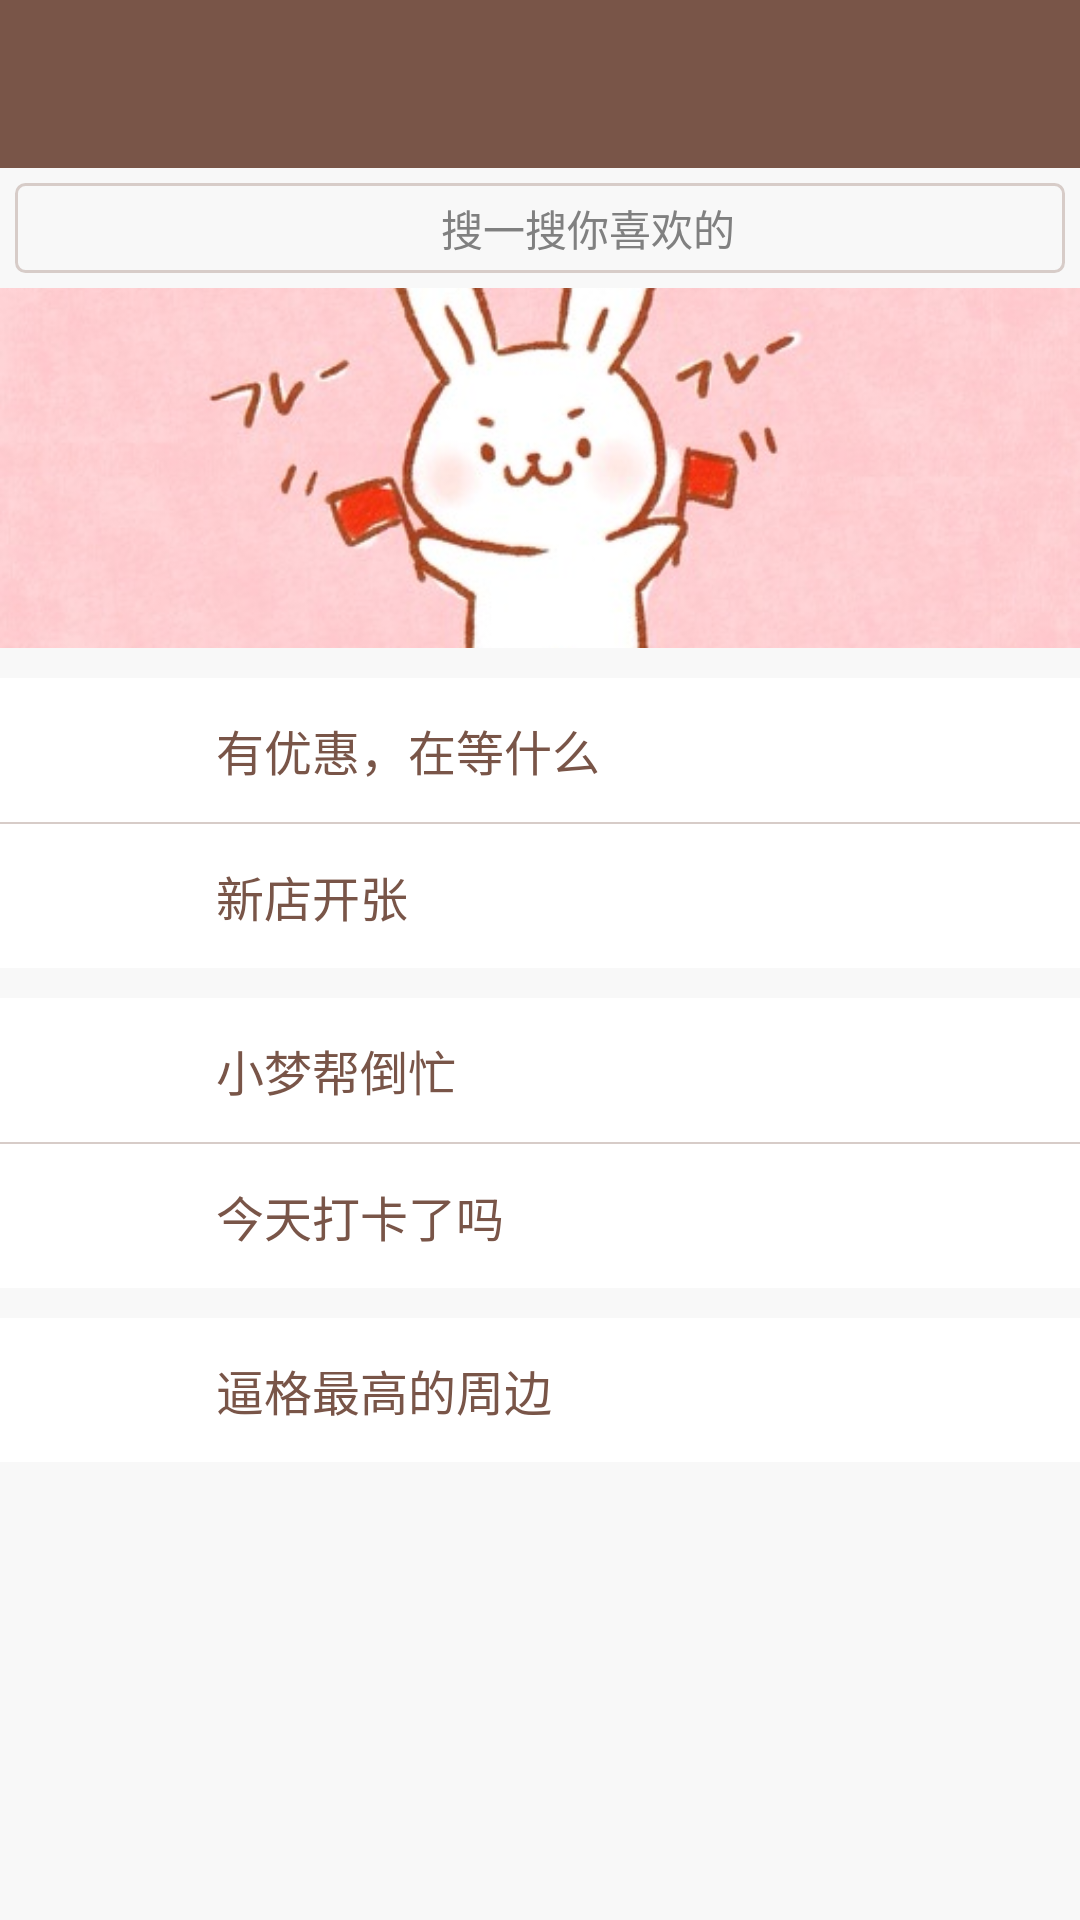

Write the Android layout XML for this screen, with the resource values it uses.
<!-- AndroidManifest.xml: application theme AppTheme -->
<!-- res/layout/activity_find.xml -->
<?xml version="1.0" encoding="utf-8"?>
<LinearLayout xmlns:android="http://schemas.android.com/apk/res/android"
    android:layout_width="match_parent"
    android:layout_height="match_parent"
    android:orientation="vertical" 
    android:background="#f8f8f8"
    >

    <include layout="@layout/include_titlebar" />

    <EditText
        android:id="@+id/ed_search"
        android:layout_width="fill_parent"
        android:layout_height="30dp"
        android:layout_margin="5dp"
        android:layout_marginRight="10dp"
        android:background="@drawable/shape_gray_find_edit"
        android:cursorVisible="false"
        android:gravity="center"
        android:hint="搜一搜你喜欢的"
        android:maxLength="20"
        android:paddingLeft="32dp"
        android:singleLine="true"
        android:textSize="14sp" >
    </EditText>

    <ImageView 
        android:id="@+id/img_find_tuijian"
        android:layout_width="match_parent" 
        android:layout_height="120dp"
        android:scaleType="centerCrop"
        android:src="@drawable/ji"
        />
	<LinearLayout
	    android:id="@+id/lay_discount"
	    android:layout_width="match_parent"
	    android:layout_height="48dp"
	    android:orientation="horizontal"
		android:layout_marginTop="10dp"
		android:background="@drawable/bg_white2gray_selector"
		    >
	  <ImageView 
	      android:layout_width="24dp"
	      android:layout_height="24dp"
	      android:src="@drawable/ic_launcher"
	      android:layout_gravity="center"
	      android:layout_marginLeft="16dp"
	      />  
	   <TextView 
	       android:text="有优惠，在等什么"
	      android:layout_width="wrap_content"
	      android:layout_height="wrap_content"
	       android:layout_gravity="center"
	       android:textSize="16sp"
	       android:layout_marginLeft="32dp"
	       android:textColor="@color/coffee"
	       /> 
	    
	</LinearLayout>
	<View
            android:id="@+id/line"
            android:layout_width="match_parent"
            android:layout_height="0.5dip"
            android:background="@color/coffee_light" />
	<LinearLayout
	    android:id="@+id/lay_newshop"
	    android:layout_width="match_parent"
	    android:layout_height="48dp"
	    android:orientation="horizontal"
	    android:background="@drawable/bg_white2gray_selector"
		    >
	  <ImageView 
	      android:layout_width="24dp"
	      android:layout_height="24dp"
	      android:src="@drawable/ic_launcher"
	      android:layout_gravity="center"
	      android:layout_marginLeft="16dp"
	      />  
	   <TextView 
	       android:text="新店开张"
	      android:layout_width="wrap_content"
	      android:layout_height="wrap_content"
	       android:layout_gravity="center"
	       android:textSize="16sp"
	       android:layout_marginLeft="32dp"
	       android:textColor="@color/coffee"
	       /> 
	    
	</LinearLayout>
		<LinearLayout
	    android:id="@+id/lay_xiaomenghelp"
	    android:layout_width="match_parent"
	    android:layout_height="48dp"
	    android:orientation="horizontal"
		android:layout_marginTop="10dp"
		android:background="@drawable/bg_white2gray_selector"
		    >
	  <ImageView 
	      android:layout_width="24dp"
	      android:layout_height="24dp"
	      android:src="@drawable/ic_launcher"
	      android:layout_gravity="center"
	      android:layout_marginLeft="16dp"
	      />  
	   <TextView 
	       android:text="小梦帮倒忙"
	      android:layout_width="wrap_content"
	      android:layout_height="wrap_content"
	       android:layout_gravity="center"
	       android:textSize="16sp"
	       android:layout_marginLeft="32dp"
	       android:textColor="@color/coffee"
	       /> 
  
	</LinearLayout>
		 	<View
            android:layout_width="match_parent"
            android:layout_height="0.5dip"
            android:background="@color/coffee_light" /> 
		<LinearLayout
	    android:id="@+id/lay_daka"
	    android:layout_width="match_parent"
	    android:layout_height="48dp"
	    android:orientation="horizontal"
	    android:background="@drawable/bg_white2gray_selector"
		    >
	  <ImageView 
	      android:layout_width="24dp"
	      android:layout_height="24dp"
	      android:src="@drawable/ic_launcher"
	      android:layout_gravity="center"
	      android:layout_marginLeft="16dp"
	      />  
	   <TextView 
	       android:text="今天打卡了吗"
	      android:layout_width="wrap_content"
	      android:layout_height="wrap_content"
	       android:layout_gravity="center"
	       android:textSize="16sp"
	       android:layout_marginLeft="32dp"
	       android:textColor="@color/coffee"
	       /> 
	    
	</LinearLayout>
		<LinearLayout
	    android:id="@+id/lay_zhoubian"
	    android:layout_width="match_parent"
	    android:layout_height="48dp"
	    android:orientation="horizontal"
		android:layout_marginTop="10dp"
		android:background="@drawable/bg_white2gray_selector"
		    >
	  <ImageView 
	      android:layout_width="24dp"
	      android:layout_height="24dp"
	      android:src="@drawable/ic_launcher"
	      android:layout_gravity="center"
	      android:layout_marginLeft="16dp"
	      />  
	   <TextView 
	       android:text="逼格最高的周边"
	      android:layout_width="wrap_content"
	      android:layout_height="wrap_content"
	       android:layout_gravity="center"
	       android:textSize="16sp"
	       android:layout_marginLeft="32dp"
	       android:textColor="@color/coffee"
	       /> 
	    
	</LinearLayout>
</LinearLayout>
<!-- res/layout/include_titlebar.xml (included above) -->
<?xml version="1.0" encoding="utf-8"?>
<RelativeLayout xmlns:android="http://schemas.android.com/apk/res/android"
    android:id="@+id/rl_titlebar"
    android:layout_width="match_parent"
    android:layout_height="56dp"
    android:background="@color/coffee"
    android:orientation="horizontal" >

    <ImageView
        android:id="@+id/titlebar_iv_left"
        android:layout_width="48dp"
        android:layout_height="match_parent"
        android:layout_centerVertical="true"
        android:paddingBottom="4dp"
        android:paddingTop="4dp"
        android:tint="@color/white"
        android:visibility="gone" />

    <TextView
        android:id="@+id/titlebar_tv_left"
        style="@style/TextViewSubhead"
        android:layout_height="match_parent"
        android:gravity="center_vertical"
        android:padding="16dp"
        android:textColor="@color/txt_white_alpha"
        android:visibility="gone" />

    <TextView
        android:id="@+id/titlebar_tv"
        style="@style/TextViewTitle"
        android:layout_centerInParent="true"
        android:gravity="center"
        android:maxWidth="224dp" />

    <ImageView
        android:id="@+id/titlebar_iv_right"
        android:layout_width="48dp"
        android:layout_height="match_parent"
        android:layout_alignParentRight="true"
        android:layout_centerVertical="true"
        android:paddingBottom="4dp"
        android:paddingTop="4dp"
        android:visibility="gone" />

    <TextView
        android:id="@+id/titlebar_tv_right"
        style="@style/TextViewSubhead"
        android:layout_height="match_parent"
        android:layout_alignParentRight="true"
        android:gravity="center_vertical"
        android:padding="16dp"
        android:visibility="gone"
        android:textColor="@color/txt_white_alpha" />

</RelativeLayout>
<!-- resources referenced by this layout -->
<resources>
  <color name="coffee">#795548</color>
  <color name="coffee_light">#d7ccc8</color>
  <color name="white">#ffffff</color>
  <!-- drawable bg_white2gray_selector (drawable) -->
  <?xml version="1.0" encoding="utf-8"?>
  <selector xmlns:android="http://schemas.android.com/apk/res/android">
  
      <item android:drawable="@color/bg_item_bar_pressed" android:state_pressed="true"/>
      <item android:drawable="@color/white"/>
  
  </selector>
  <!-- drawable ji: jpg bitmap (drawable-hdpi, 46212 bytes) -->
  <!-- drawable shape_gray_find_edit (drawable) -->
  <?xml version="1.0" encoding="utf-8"?>
  <shape xmlns:android="http://schemas.android.com/apk/res/android"
      android:shape="rectangle" >
      
      <corners android:radius="3dp"/>
      <stroke android:width="1dp" android:color="@color/coffee_light"/>
  	<solid android:color="@color/transparent"/>
  </shape>
  <style name="TextViewSubhead">
          <item name="android:layout_width">wrap_content</item>
          <item name="android:layout_height">wrap_content</item>
          <item name="android:textColor">@color/txt_black_alpha</item>
          <item name="android:textSize">@dimen/txtsize_subhead</item>
      </style>
  <style name="TextViewTitle">
          <item name="android:layout_width">wrap_content</item>
          <item name="android:layout_height">wrap_content</item>
          <item name="android:singleLine">true</item>
          <item name="android:textColor">@color/txt_white_alpha</item>
          <item name="android:textSize">@dimen/txtsize_title</item>
      </style>
  <style name="AppTheme" parent="AppBaseTheme">
  
          
          <item name="android:windowNoTitle">true</item>
          <item name="android:windowFullscreen">true</item>
      </style>
  <color name="bg_item_bar_pressed">#e8e8e8</color>
  <color name="transparent">#00000000</color>
  <dimen name="txtsize_subhead">16sp</dimen>
  <dimen name="txtsize_title">20sp</dimen>
  <style name="AppBaseTheme" parent="android:Theme.Light" />
</resources>
